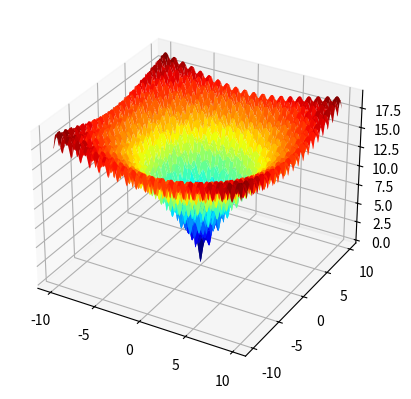

Python code for this plot:
__copyright__ = """
武満世阿弥
TAKEMITSU, Zeami
("Willard-Southward, Brien")
"""

__use__ = """
Ultimately this is part of a game design that is a multi-agent system.
Game events are encoded using a fully-specified language that also serves as the spell-casting language.
Loss functions and optimization methods are intended to speed up the agents' decision-making at population scale.
"""

__outsidecredit__ = """
Based on this example and other YouTube evolutionary algorihtms algorithms:
https://www.youtube.com/watch?v=4XZoVQOt-0I

This generates random possible solutions to a polynomial, checks them, randomizes, checks again.
It approximates the result already in the polynomial, i.e. if you apply Cartesian multiplication a zero is always at n.
"""

import random
import numpy as np

from matplotlib import pyplot
from mpl_toolkits.mplot3d import Axes3D

from typing import Callable

from functools import lru_cache

def simple_example()->None:
    # Cartesian multiplication for a polynomial's solutions
    def polynomial(x: float,y: float,z: float,coef: tuple[float])->float:
        i, j, k, n = coef[0], coef[1], coef[2], coef[3]
        ans = i*x**3 + j*y**2 + k*z - n
        
        if ans == 0:
            return 1e+128
        else:
            return abs(1.0/ans)
        
    # Default coefficients
    coef = (6., 9., 90., 25.)


    # Space of random candidate solutions
    solutions = []
    for s in range(1000):
        solutions.append((random.uniform(0,10000), 
                        random.uniform(0,10000), 
                        random.uniform(0,10000)))

    # Selection Phase
    for i in range(10000):
        ranked_solutions = []
        for s in solutions:
            ranked_solutions.append(((polynomial(s[0],s[1],s[2],coef), s)))
        ranked_solutions.sort()
        ranked_solutions.reverse()
        
        print(f"=== Gen{i} best solutions ===")
        print(ranked_solutions[0])
        
        if ranked_solutions[0][0] > 999:
            break
        
        best_solutions = ranked_solutions[:100]
        
        elements = []
        for s in best_solutions:
            elements.append(s[1][0])
            elements.append(s[1][1])
            elements.append(s[1][2])
            
        # Mutation Phase
        new_gen = []
        for _ in range(1000):
            e1 = random.choice(elements) * random.uniform(0.99, 1.01)
            e2 = random.choice(elements) * random.uniform(0.99, 1.01)
            e3 = random.choice(elements) * random.uniform(0.99, 1.01)
            new_gen.append((e1,e2,e3))

        solutions = new_gen
    print("Done.")
    return None
    
    

# Additional evolutionary algorithm example, the Ackley function optimizer
def ackley_result(x: float, y: float)->float:
    return -20.0 * np.exp(-0.2 * np.sqrt(0.5 * (x**2. + y**2.))) - np.exp(0.5 * (np.cos(2. * np.pi * x) + np.cos(2. * np.pi * y))) + np.e + 20.


# try things
def ackley_new(x: float, y: float, z: float)->float:
    """Adds a Z term with tangent function in place of scalar."""
    return np.tan(-2. * np.pi * z) * np.exp(-0.2 * np.sqrt(0.5 * (x**2. + y**2.))) - np.exp(0.5 * (np.cos(2. * np.pi * x) + np.cos(2. * np.pi * y))) + np.e + np.tan(2. * np.pi * z)

# boolean result about a function being in bounds
@lru_cache
def in_bounds(points: list[float], bounds: list[float])->bool:
    for d in range(len(bounds)):
        if points[d] < bounds[d, 0] or points[d] > bounds[d, 1]:
            return False
        return True
    
# some other examples of boolean constraints
@lru_cache
def should_buy(n: float, threshold: float)->bool:
    if n < threshold:
        print("buy")
        return True
    return False

@lru_cache
def should_sell(n: float, threshold: float)->bool:
    if n > threshold:
        print("sell")
        return True
    return False

@lru_cache
def buy_or_sell(n: float, bounds: list[float])->str:
    minimum = list[0]
    maximum = list[1]
    if should_buy(n, minimum):
        return "buy"
    elif should_sell(n, maximum):
        return "sell"
    

# Competition function Es Comma
#@lru_cache #memoizer
def es_comma(objective: Callable[[float,float], float], 
             bounds: list[float], 
             n_iter: int, 
             step_size: float, 
             mu: int, 
             lam: int) -> list[list[float]]:
    """Es Comma algorithm is a graph search reducer for optimizing possible zeroes."""
    best, best_eval = None, 1e+10
    # calcualte children per parent
    n_children = int(lam/mu)
    # initial population
    population = np.ndarray()
    for _ in range(lam):
        candidate = None
        while candidate is None or not in_bounds(candidate, bounds):
            candidate = bounds[:,0] + np.rand(len(bounds)) * (bounds[:,1] - bounds[:,0])
        population.append(candidate)
    # perform the search
    for epoch in range(n_iter):
        # evaluate fitness for population
        scores = [objective(c) for c in population]
        # rank scores in ascending order
        ranks = np.argsort(np.argsort(scores))
        # select the indices for the top mu ranked solutions
        selected = [i for i,_ in enumerate(ranks) if ranks[i] < mu]
        # create children from parents
        children = np.ndarray()
        for i in selected:
            if scores[i] < best_eval:
                best, best_eval = population[i], scores[i]
                print('%d, Best: f(%s) = %.5f' % (epoch, best, best_eval))
            # create children for parent
            for _ in range(n_children):
                child = None
                while child is None or not in_bounds(child, bounds):
                    child = population[i] + np.random.randn(len(bounds)) * step_size
                children.append(child)
            # replace population with children
            population = children
    return [best, best_eval]
        
 
 
def plot_function(r_min, r_max)->None:
    x_axis = np.arange(r_min, r_max, 0.1)
    y_axis = np.arange(r_min, r_max, 0.1)
    x, y = np.meshgrid(x_axis, y_axis)
    results = ackley_result(x, y)
    figure = pyplot.figure()
    axis = figure.add_subplot(projection='3d')
    axis.plot_surface(x, y, results, cmap='jet')
    pyplot.show()
    return None

plot_function(-10, 10)